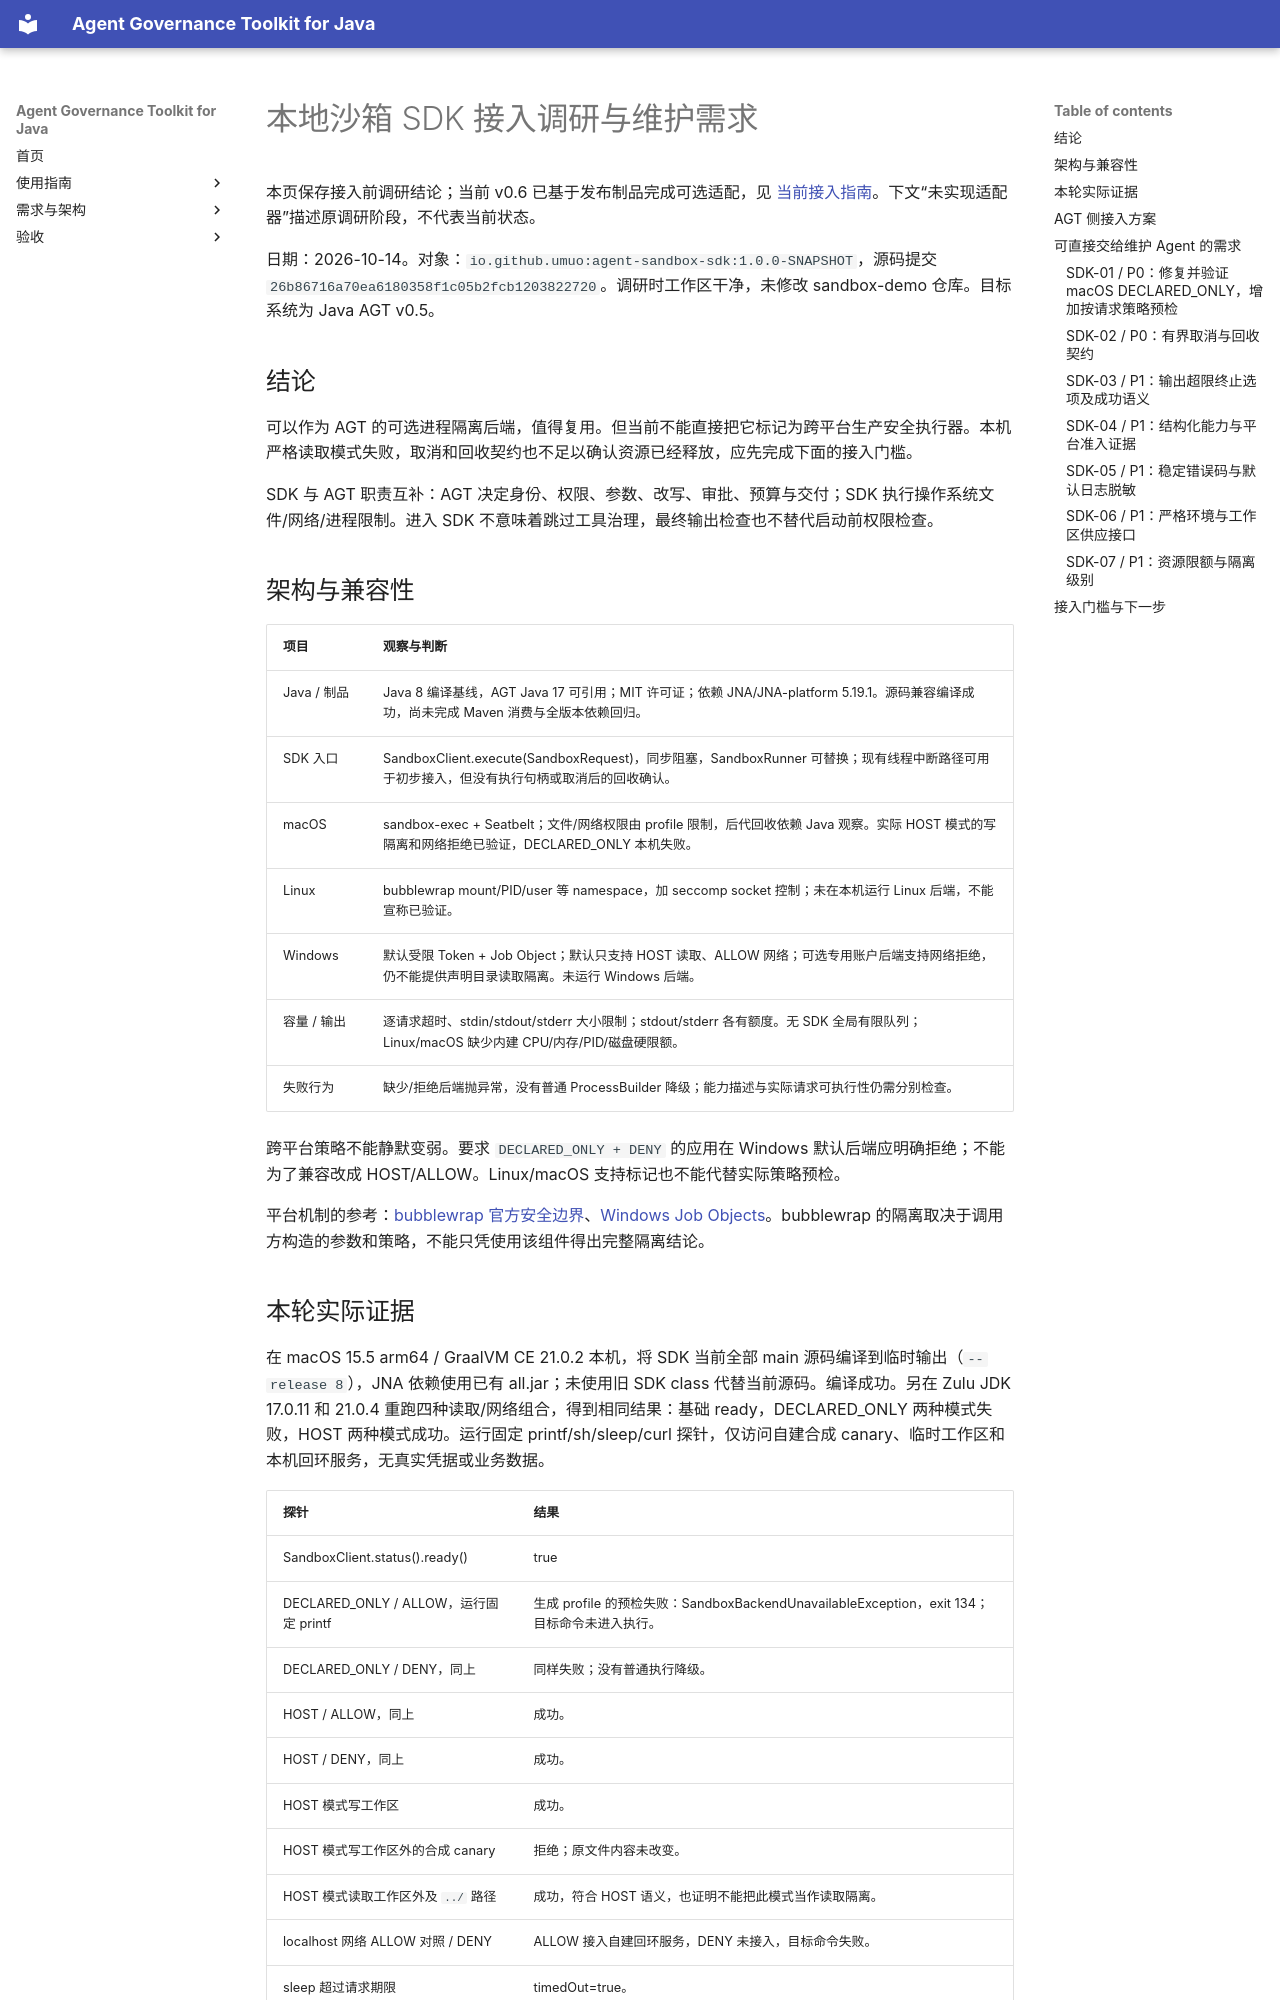

repository: umuo/agent-governance-toolkit-4j · page: sandbox-integration-review/index.html · generator: mkdocs

# 本地沙箱 SDK 接入调研与维护需求
本页保存接入前调研结论；当前 v0.6 已基于发布制品完成可选适配，见 [当前接入指南](sandbox-guide.md)。下文“未实现适配器”描述原调研阶段，不代表当前状态。

日期：2026-10-14。对象：`io.github.umuo:agent-sandbox-sdk:1.0.0-SNAPSHOT`，源码提交 `26b86716a70ea6180358f1c05b2fcb1203822720`。调研时工作区干净，未修改 sandbox-demo 仓库。目标系统为 Java AGT v0.5。

## 结论

可以作为 AGT 的可选进程隔离后端，值得复用。但当前不能直接把它标记为跨平台生产安全执行器。本机严格读取模式失败，取消和回收契约也不足以确认资源已经释放，应先完成下面的接入门槛。

SDK 与 AGT 职责互补：AGT 决定身份、权限、参数、改写、审批、预算与交付；SDK 执行操作系统文件/网络/进程限制。进入 SDK 不意味着跳过工具治理，最终输出检查也不替代启动前权限检查。

## 架构与兼容性

| 项目 | 观察与判断 |
|---|---|
| Java / 制品 | Java 8 编译基线，AGT Java 17 可引用；MIT 许可证；依赖 JNA/JNA-platform 5.19.1。源码兼容编译成功，尚未完成 Maven 消费与全版本依赖回归。 |
| SDK 入口 | SandboxClient.execute(SandboxRequest)，同步阻塞，SandboxRunner 可替换；现有线程中断路径可用于初步接入，但没有执行句柄或取消后的回收确认。 |
| macOS | sandbox-exec + Seatbelt；文件/网络权限由 profile 限制，后代回收依赖 Java 观察。实际 HOST 模式的写隔离和网络拒绝已验证，DECLARED_ONLY 本机失败。 |
| Linux | bubblewrap mount/PID/user 等 namespace，加 seccomp socket 控制；未在本机运行 Linux 后端，不能宣称已验证。 |
| Windows | 默认受限 Token + Job Object；默认只支持 HOST 读取、ALLOW 网络；可选专用账户后端支持网络拒绝，仍不能提供声明目录读取隔离。未运行 Windows 后端。 |
| 容量 / 输出 | 逐请求超时、stdin/stdout/stderr 大小限制；stdout/stderr 各有额度。无 SDK 全局有限队列；Linux/macOS 缺少内建 CPU/内存/PID/磁盘硬限额。 |
| 失败行为 | 缺少/拒绝后端抛异常，没有普通 ProcessBuilder 降级；能力描述与实际请求可执行性仍需分别检查。 |

跨平台策略不能静默变弱。要求 `DECLARED_ONLY + DENY` 的应用在 Windows 默认后端应明确拒绝；不能为了兼容改成 HOST/ALLOW。Linux/macOS 支持标记也不能代替实际策略预检。

平台机制的参考：[bubblewrap 官方安全边界](https://github.com/containers/bubblewrap#sandbox-security)、[Windows Job Objects](https://learn.microsoft.com/en-us/windows/win32/procthread/job-objects)。bubblewrap 的隔离取决于调用方构造的参数和策略，不能只凭使用该组件得出完整隔离结论。
